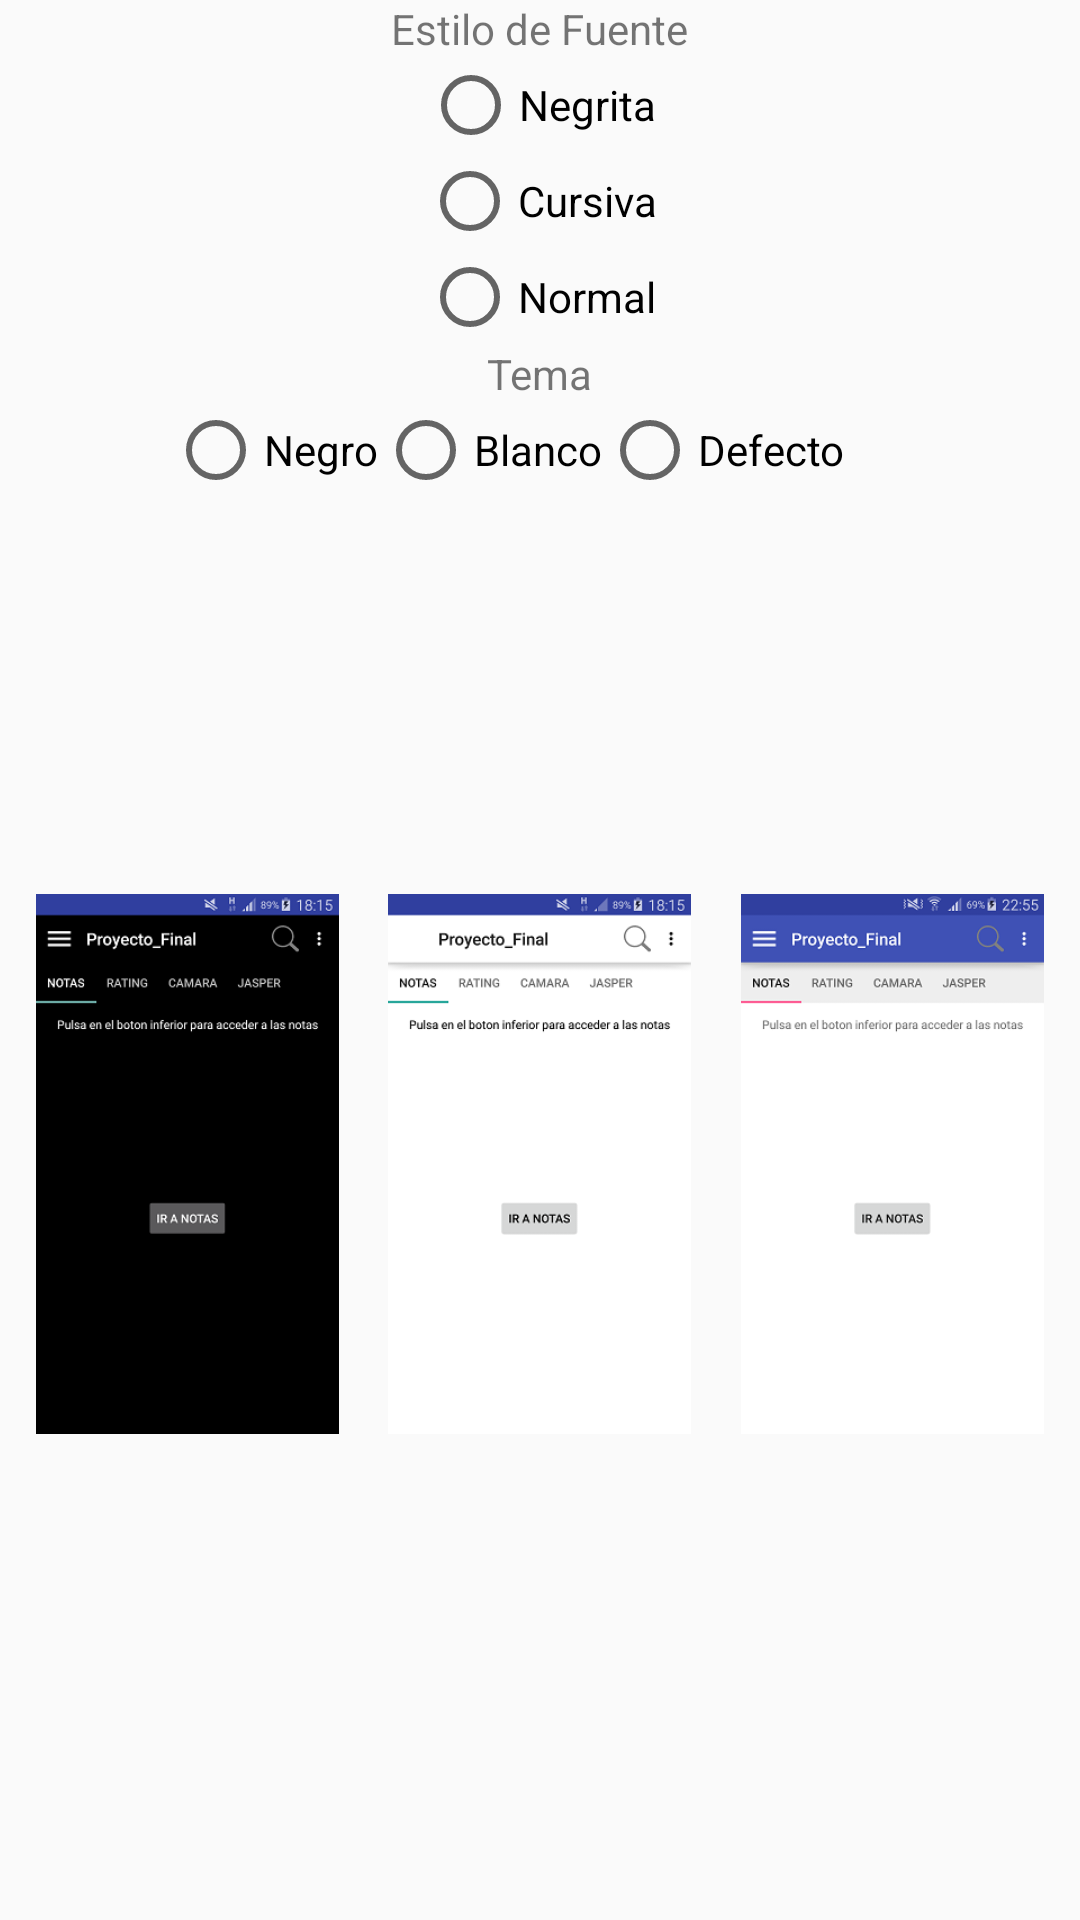

Android layout source for this screen:
<!-- AndroidManifest.xml: application theme AppTheme -->
<!-- res/layout/settings.xml -->
<?xml version="1.0" encoding="utf-8"?>
<LinearLayout xmlns:android="http://schemas.android.com/apk/res/android"
    android:orientation="vertical" android:layout_width="match_parent"
    android:layout_height="match_parent"
    android:weightSum="1">

    <TextView
        android:layout_width="wrap_content"
        android:layout_height="wrap_content"
        android:text="@string/estilo_de_fuente"
        android:id="@+id/style"
        android:layout_gravity="center_horizontal" />

    <RadioGroup
        android:layout_width="wrap_content"
        android:layout_height="wrap_content"
        android:layout_gravity="center_horizontal">

        <RadioButton
            android:layout_width="wrap_content"
            android:layout_height="wrap_content"
            android:text="@string/negrita"
            android:id="@+id/rbnegrita"
            android:layout_gravity="center_horizontal" />

        <RadioButton
            android:layout_width="wrap_content"
            android:layout_height="wrap_content"
            android:text="@string/cursiva"
            android:id="@+id/rbcursiva"
            android:layout_gravity="center_horizontal" />

        <RadioButton
            android:layout_width="wrap_content"
            android:layout_height="wrap_content"
            android:text="@string/normal"
            android:id="@+id/rbsubrayado"
            android:layout_gravity="center_horizontal"
            android:checked="false" />
    </RadioGroup>



    <TextView
        android:layout_width="wrap_content"
        android:layout_height="wrap_content"
        android:text="@string/tema"
        android:id="@+id/textView7"
        android:layout_gravity="center_horizontal" />

    <RadioGroup
        android:layout_width="248dp"
        android:layout_height="wrap_content"
        android:layout_gravity="center_horizontal"
        android:orientation="horizontal">

        <RadioButton
            android:layout_width="wrap_content"
            android:layout_height="wrap_content"
            android:text="@string/thnegro"
            android:id="@+id/rbnegro" />

        <RadioButton
            android:layout_width="wrap_content"
            android:layout_height="wrap_content"
            android:text="@string/thblanco"
            android:id="@+id/rbblanco"
            android:checked="false" />

        <RadioButton
            android:layout_width="wrap_content"
            android:layout_height="wrap_content"
            android:text="@string/thdefecto"
            android:id="@+id/rbdefecto" />

    </RadioGroup>

    <FrameLayout
        android:layout_width="match_parent"
        android:layout_height="wrap_content"
        android:layout_gravity="center_horizontal"
        android:layout_weight="0.90">

        <ImageView
            android:layout_width="125dp"
            android:layout_height="180dp"
            android:id="@+id/imageViewnegro"
            android:src="@drawable/thnegro"
            android:layout_gravity="left|center_vertical" />

        <ImageView
            android:layout_width="125dp"
            android:layout_height="180dp"
            android:id="@+id/imageViewblanco"
            android:src="@drawable/thblanco"
            android:layout_gravity="center" />

        <ImageView
            android:layout_width="125dp"
            android:layout_height="180dp"
            android:id="@+id/imageViewdefecto"
            android:src="@drawable/thdefecto"
            android:layout_gravity="right|center_vertical" />
    </FrameLayout>



</LinearLayout>
<!-- resources referenced by this layout -->
<resources>
  <!-- drawable thblanco: png bitmap (drawable, 14160 bytes) -->
  <!-- drawable thdefecto: png bitmap (drawable, 17654 bytes) -->
  <!-- drawable thnegro: png bitmap (drawable, 14432 bytes) -->
  <string name="cursiva">Cursiva</string>
  <string name="estilo_de_fuente">Estilo de Fuente</string>
  <string name="negrita">Negrita</string>
  <string name="normal">Normal</string>
  <string name="tema">Tema</string>
  <string name="thblanco">Blanco</string>
  <string name="thdefecto">Defecto   </string>
  <string name="thnegro">Negro</string>
  <style name="AppTheme" parent="Theme.AppCompat.Light.DarkActionBar">
          
          <item name="colorPrimary">@color/colorPrimary</item>
          <item name="colorPrimaryDark">@color/colorPrimaryDark</item>
          <item name="colorAccent">@color/colorAccent</item>
  
      </style>
  <!-- not gathered from this repository: default colours our renderer supplied (Android Studio template values) -->
  <color name="colorPrimary">#FF6200EE</color>
  <color name="colorPrimaryDark">#FF3700B3</color>
  <color name="colorAccent">#FF03DAC5</color>
</resources>
